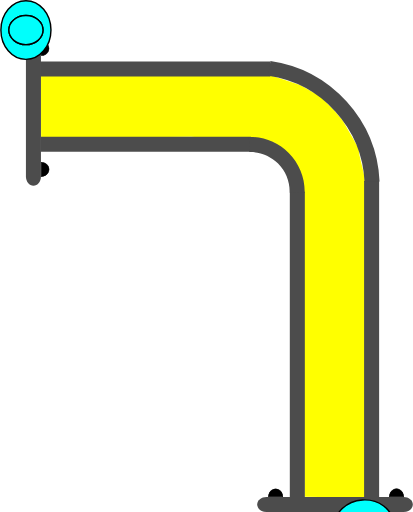
t = 0.00 s
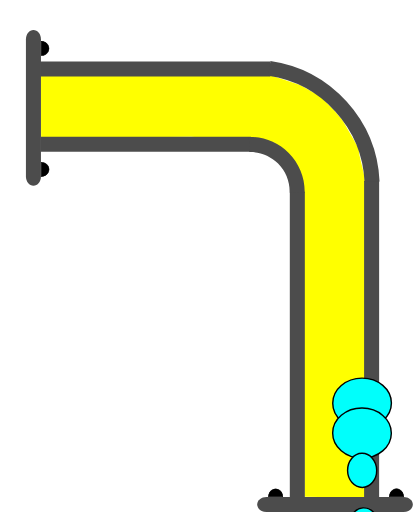
t = 0.75 s
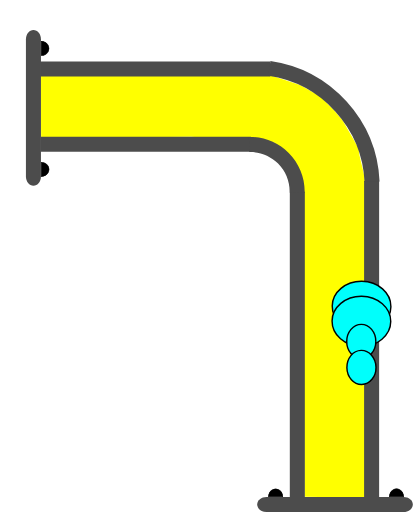
t = 1.38 s
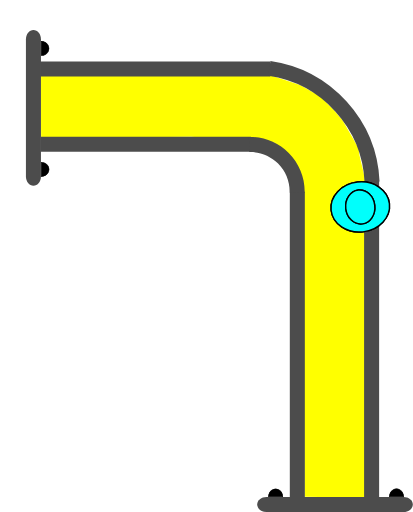
t = 2.00 s
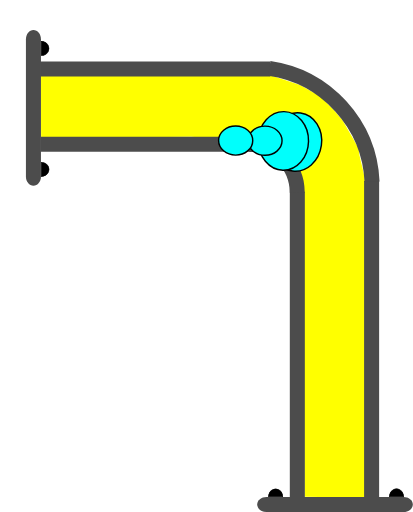
t = 2.63 s
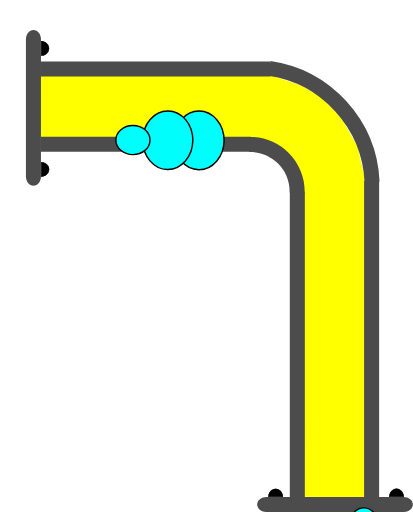
t = 3.25 s

The animated SVG that drew these frames (rendered in a browser with its animation timeline set to each time). Animation: 4 SMIL elements (animateMotion=4); one cycle of 4.00 s, repeats indefinitely.

<?xml version="1.0" encoding="UTF-8" standalone="no"?>
<svg
   width="41.201687"
   height="51.121254"
   xml:lang="fr"
   viewBox="0 0 41.201687 51.121254"
   preserveAspectRatio="xMidYMid"
   version="1.1"
   id="svg1"
   sodipodi:docname="2d_tuyau_coude_anime_01_source.svg"
   inkscape:version="1.3 (0e150ed6c4, 2023-07-21)"
   xmlns:inkscape="http://www.inkscape.org/namespaces/inkscape"
   xmlns:sodipodi="http://sodipodi.sourceforge.net/DTD/sodipodi-0.dtd"
   xmlns:xlink="http://www.w3.org/1999/xlink"
   xmlns="http://www.w3.org/2000/svg"
   xmlns:svg="http://www.w3.org/2000/svg">
  <defs
     id="defs1" />
  <sodipodi:namedview
     id="namedview1"
     pagecolor="#ffffff"
     bordercolor="#666666"
     borderopacity="1.0"
     inkscape:showpageshadow="2"
     inkscape:pageopacity="0.0"
     inkscape:pagecheckerboard="true"
     inkscape:deskcolor="#d1d1d1"
     inkscape:zoom="10.684993"
     inkscape:cx="25.456264"
     inkscape:cy="26.251772"
     inkscape:window-width="1920"
     inkscape:window-height="1043"
     inkscape:window-x="0"
     inkscape:window-y="0"
     inkscape:window-maximized="1"
     inkscape:current-layer="svg1" />
  <!-- Intérieur du Tuyau en C8C8C8 -->
  <!-- Extérieur du Tuyau en NOIR -->
  <!-- Extérieur du Tuyau en NOIR -->
  <!-- Bulle 02 à l'Intérieur du Tuyau en VERT -->
  <!-- Petite Bulle 03 à l'Intérieur du Tuyau en ROUGE -->
  <!-- Petite Bulle 04 à l'Intérieur du Tuyau en JAUNE -->
  <!-- Bride du Tuyau et ses Boulons en GRIS -->
  <path
     id="use1"
     style="display:inline;fill:#ffff00;stroke-width:0.747177;stroke-linejoin:round;paint-order:stroke fill markers"
     d="m 27.08081,7.5377502 2.862209,0.9564211 2.008167,1.1057705 1.388898,1.4179572 0.843326,0.982905 0.601821,1.048499 0.564961,0.988832 0.444694,0.82299 0.06987,0.597352 0.135922,0.60121 0.275453,1.124984 0.195618,1.118395 -0.04969,31.40792 -3.02964,-0.06808 -3.006429,-0.04073 -0.174775,-31.36144 -2.858234,-4.017374 -8.297145,-0.56039 -14.9658756,0.143511 -0.070988,-6.2446413 z"
     sodipodi:nodetypes="ccccccccccccccccccccc" />
  <path
     id="use2"
     style="display:inline;fill:#4c4c4c;stroke-width:0.230999;stroke-linejoin:round;paint-order:stroke fill markers"
     d="M 26.966212,6.1325313 V 7.6324921 H 4.0028957 V 6.1325313 Z" />
  <path
     id="use3"
     style="display:inline;fill:#4c4c4c;stroke-width:0.220896;stroke-linejoin:round;paint-order:stroke fill markers"
     d="m 25.039277,13.644244 v 1.499961 H 4.040721 v -1.499961 z" />
  <path
     id="rect1-5-2-6"
     style="display:inline;fill:#4c4c4c;stroke-width:0.266497;stroke-linejoin:round;paint-order:stroke fill markers"
     d="M 30.419109,49.710723 H 28.919148 V 19.147239 h 1.499961 z" />
  <path
     id="use2-3"
     style="display:inline;fill:#4c4c4c;stroke-width:0.271156;stroke-linejoin:round;paint-order:stroke fill markers"
     d="M 37.836461,49.710723 H 36.3365 V 18.069426 h 1.499961 z" />
  <path
     style="color:#000000;display:inline;fill:#4c4c4c;-inkscape-stroke:none;paint-order:stroke fill markers"
     d="m 30.40254,19.242521 c 0.03357,-1.485353 -0.542652,-2.92001 -1.59375,-3.970703 -1.051098,-1.050694 -2.486361,-1.628228 -3.972656,-1.595703 l 0.0332,1.5 c 1.078089,-0.02359 2.116882,0.394519 2.878906,1.15625 0.762024,0.761731 1.17862,1.800659 1.154297,2.876953 z"
     id="path10" />
  <g
     id="path3-1"
     transform="rotate(-90,2.7857916,0.21429169)"
     style="display:inline">
    <path
       style="color:#000000;fill:#000000;-inkscape-stroke:none;paint-order:stroke fill markers"
       d="m -14.650391,1.4980469 v 0.027344 c -0.0013,0.2870886 0.137968,0.5539835 0.367188,0.6992188 0.22922,0.1452342 0.514274,0.1459931 0.74414,0.00195 0.229868,-0.1440391 0.371094,-0.4101737 0.371094,-0.6972656 v -0.027344 h -0.02734 -0.714843 z m 0.06641,0.052734 0.673828,0.00391 h 0.675781 c -0.0099,0.2576078 -0.127043,0.4985039 -0.332031,0.6269531 -0.21332,0.1336711 -0.474763,0.1328375 -0.6875,-0.00195 -0.204437,-0.1295327 -0.321353,-0.371235 -0.330078,-0.6289063 z"
       id="path20" />
    <path
       style="color:#000000;fill:#000000;-inkscape-stroke:none;paint-order:stroke fill markers"
       d="m -13.194967,1.5291173 a 0.71439695,0.77823663 0 0 1 -0.35819,0.6745953 0.71439695,0.77823663 0 0 1 -0.715386,-0.00187 0.71439695,0.77823663 0 0 1 -0.355209,-0.676463 l 0.714388,0.00374 z"
       id="path21" />
  </g>
  <g
     id="path3-2-9"
     transform="rotate(-90,2.7857916,0.21429169)"
     style="display:inline">
    <path
       style="color:#000000;fill:#000000;-inkscape-stroke:none;paint-order:stroke fill markers"
       d="m -2.578125,1.4941406 v 0.025391 c -0.00127,0.2870887 0.1379676,0.5539836 0.3671875,0.6992188 0.2292199,0.1452352 0.5123202,0.1459921 0.7421875,0.00195 0.2298673,-0.144039 0.3710938,-0.4101737 0.3710938,-0.6972656 v -0.025391 h -0.025391 -0.7148437 z m 0.066406,0.052734 0.6738282,0.00391 h 0.6738281 C -1.1744957,1.8076542 -1.2916047,2.047648 -1.4960939,2.1757847 -1.709414,2.3094548 -1.970857,2.308623 -2.183594,2.1738347 -2.3875219,2.044618 -2.5024167,1.8037939 -2.511719,1.5468746 Z"
       id="path22" />
    <path
       style="color:#000000;fill:#000000;-inkscape-stroke:none;paint-order:stroke fill markers"
       d="M -1.1236539,1.5236509 A 0.71439695,0.77823663 0 0 1 -1.4818441,2.1982462 0.71439695,0.77823663 0 0 1 -2.19723,2.1963732 0.71439695,0.77823663 0 0 1 -2.5524395,1.5199102 l 0.7143887,0.00374 z"
       id="path23" />
  </g>
  <path
     id="use4-4"
     style="display:inline;fill:#4c4c4c;stroke-width:0.172615;stroke-linejoin:round;paint-order:stroke fill markers"
     d="m 3.3214998,3.0000833 c 0.4155001,0 0.7500002,0.4130045 0.7500002,0.9260191 V 17.612062 c 0,0.513015 -0.3345001,0.926019 -0.7500002,0.926019 -0.4154999,0 -0.7499999,-0.413004 -0.7499999,-0.926019 V 3.9261024 c 0,-0.5130146 0.3345,-0.9260191 0.7499999,-0.9260191 z" />
  <g
     id="path3-10"
     transform="rotate(180,1.2857499,1.5000416)"
     style="display:inline">
    <path
       style="color:#000000;fill:#000000;-inkscape-stroke:none;paint-order:stroke fill markers"
       d="m -37.742187,-46.623047 v 0.02734 c -0.0013,0.287088 0.137967,0.553983 0.367187,0.699219 0.229215,0.145243 0.514269,0.145983 0.744141,0.002 0.229867,-0.144039 0.36914,-0.410174 0.36914,-0.697266 v -0.02734 h -0.02539 -0.714844 z m 0.06641,0.05273 0.673828,0.0039 h 0.673828 c -0.0099,0.257607 -0.127044,0.498504 -0.332031,0.626953 -0.213325,0.133662 -0.472814,0.132846 -0.685547,-0.002 -0.204437,-0.129533 -0.321353,-0.371235 -0.330078,-0.628906 z"
       id="path28" />
    <path
       style="color:#000000;fill:#000000;-inkscape-stroke:none;paint-order:stroke fill markers"
       d="m -36.287152,-46.592056 a 0.71439695,0.77823663 0 0 1 -0.35819,0.674595 0.71439695,0.77823663 0 0 1 -0.715386,-0.0019 0.71439695,0.77823663 0 0 1 -0.355209,-0.676463 l 0.714388,0.0037 z"
       id="path29" />
  </g>
  <g
     id="path3-2-6"
     transform="rotate(180,1.2857499,1.5000416)"
     style="display:inline">
    <path
       style="color:#000000;display:inline;fill:#000000;-inkscape-stroke:none;paint-order:stroke fill markers"
       d="m -25.669922,-46.626953 -0.002,0.02539 c -0.0013,0.287088 0.139921,0.553983 0.369141,0.699218 0.229215,0.145244 0.512315,0.145984 0.742187,0.002 0.229868,-0.144039 0.371094,-0.410173 0.371094,-0.697265 V -46.623 h -0.02734 -0.71289 z m 0.06445,0.05273 0.675782,0.0039 h 0.673828 c -0.01043,0.256869 -0.127542,0.496863 -0.332032,0.625 -0.213324,0.133662 -0.474767,0.132846 -0.6875,-0.002 -0.203939,-0.129217 -0.320788,-0.370017 -0.330078,-0.626953 z"
       id="path30" />
    <path
       style="color:#000000;display:inline;fill:#000000;-inkscape-stroke:none;paint-order:stroke fill markers"
       d="m -24.215844,-46.597523 a 0.71439695,0.77823663 0 0 1 -0.35819,0.674596 0.71439695,0.77823663 0 0 1 -0.715386,-0.0019 0.71439695,0.77823663 0 0 1 -0.355209,-0.676463 l 0.714388,0.0037 z"
       id="path31" />
  </g>
  <path
     id="use4-3"
     style="display:inline;fill:#4c4c4c;stroke-width:0.172615;stroke-linejoin:round;paint-order:stroke fill markers"
     d="m 25.66369,50.371254 c 0,-0.415501 0.413004,-0.75 0.926019,-0.75 h 13.68596 c 0.513014,0 0.926019,0.334499 0.926019,0.75 0,0.4155 -0.413005,0.749999 -0.926019,0.749999 h -13.68596 c -0.513015,0 -0.926019,-0.334499 -0.926019,-0.749999 z" />
  <path
     style="display:inline;fill:none;fill-rule:evenodd;stroke:#4c4c4c;stroke-width:1.5;stroke-dasharray:none;stroke-opacity:1"
     id="path1"
     transform="rotate(-81.71592)"
     sodipodi:type="arc"
     sodipodi:cx="-14.887217"
     sodipodi:cy="27.577579"
     sodipodi:rx="12.000093"
     sodipodi:ry="12.000093"
     sodipodi:start="0"
     sodipodi:end="1.3795057"
     sodipodi:open="true"
     sodipodi:arc-type="arc"
     d="M -2.8871231,27.577579 A 12.000093,12.000093 0 0 1 -12.605685,39.358787" />
  <!-- MOTIONPATH à l'Intérieur du Tuyau en BLEU -->
  <path
     d="m 33.759079,49.411777 c -0.359412,-5.9301 -0.10863,-11.232316 -0.237039,-14.907154 -0.128409,-3.674839 0.106987,-10.810061 -0.01009,-11.911991 -0.08675,-0.816456 0.16808,-5.103543 -0.439385,-6.244922 -0.497007,-0.933836 -0.785796,-1.950124 -1.560212,-2.699962 -0.751224,-0.727381 -0.702346,-0.590577 -1.37,-1.364746 -0.667655,-0.774169 -0.556777,0.153822 -1.238681,-0.57784 -0.670923,-0.71988 -0.58867,-0.286521 -2.269148,-0.591877 -0.538682,-0.09788 -7.409719,-0.05811 -21.5706605,-0.169657"
     stroke="#d3d3d3"
     stroke-width="0.658912"
     fill="none"
     id="coudePath"
     sodipodi:nodetypes="czssssssc"
     style="fill:none;fill-opacity:1;stroke:none;stroke-opacity:1" />
  <!-- Grosse Bulle 01 qui sera déplacé le long du chemin. -->
  <g
     id="g4"
     transform="translate(2.5714999,3.0000833)">
    <use
       href="#coudePath"
       id="use4"
       transform="translate(-2.5714999,-3.0000833)" />
    <ellipse
       cx="0"
       cy="0"
       rx="2.5000694"
       ry="2.9286528"
       fill="#00fffc"
       stroke="#000000"
       id="ellipse1"
       style="stroke-width:0.142861">
      <animateMotion
         begin="0s"
         dur="4s"
         repeatCount="indefinite"
         rotate="auto">
        <mpath
           xlink:href="#coudePath" />
      </animateMotion>
    </ellipse>
  </g>
  <!-- Grosse Bulle 02 à l'Intérieur du Tuyau en VERT -->
  <g
     id="g5"
     transform="translate(2.5714999,3.0000833)">
    <use
       href="#coudePath"
       id="use5"
       transform="translate(-2.5714999,-3.0000833)" />
    <ellipse
       cx="0"
       cy="0"
       rx="2.5000694"
       ry="2.9286528"
       fill="#00fffc"
       stroke="#000000"
       id="ellipse2"
       style="stroke-width:0.142861">
      <animateMotion
         begin="0.25s"
         dur="3.5s"
         repeatCount="indefinite"
         rotate="auto">
        <mpath
           xlink:href="#coudePath" />
      </animateMotion>
    </ellipse>
  </g>
  <!-- Petite Bulle 03 à l'Intérieur du Tuyau en VERT -->
  <g
     id="g6"
     transform="translate(2.5714999,3.0000833)">
    <use
       href="#coudePath"
       id="use6"
       transform="translate(-2.5714999,-3.0000833)" />
    <ellipse
       cx="0"
       cy="0"
       rx="1.7031308"
       ry="1.453892"
       fill="#00fffc"
       stroke="#000000"
       id="ellipse3"
       style="stroke-width:0.142861">
      <animateMotion
         begin="0.5s"
         dur="3s"
         repeatCount="indefinite"
         rotate="auto">
        <mpath
           xlink:href="#coudePath" />
      </animateMotion>
    </ellipse>
  </g>
  <!-- Petite Bulle 04 à l'Intérieur du Tuyau en VERT -->
  <g
     id="g7"
     transform="translate(2.5714999,3.0000833)">
    <use
       href="#coudePath"
       id="use7"
       transform="translate(-2.5714999,-3.0000833)" />
    <ellipse
       cx="0"
       cy="0"
       rx="1.7031308"
       ry="1.453892"
       fill="#00fffc"
       stroke="#000000"
       id="ellipse4"
       style="stroke-width:0.142861">
      <animateMotion
         begin="0.75s"
         dur="2.5s"
         repeatCount="indefinite"
         rotate="auto">
        <mpath
           xlink:href="#coudePath" />
      </animateMotion>
    </ellipse>
  </g>
</svg>
